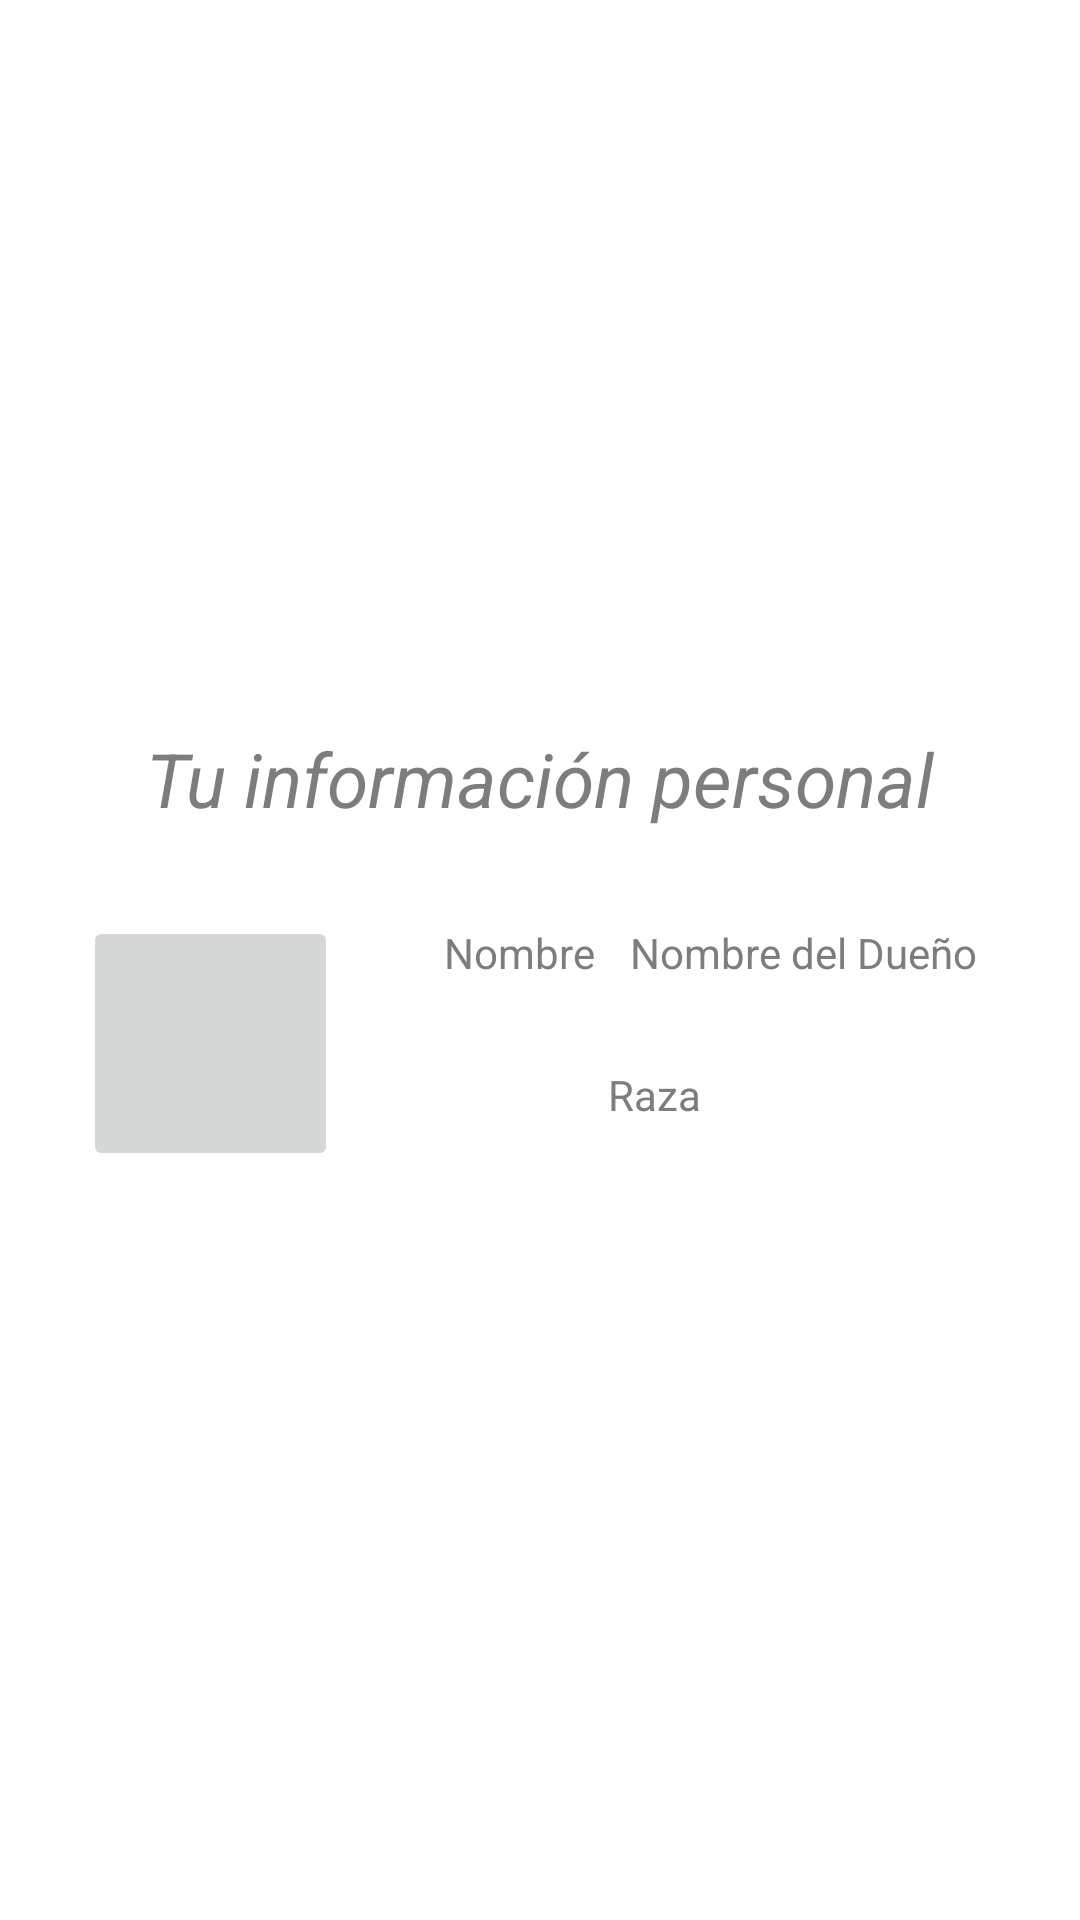

This screen was rendered from an Android layout file. Write that file and the resources it references.
<!-- AndroidManifest.xml: application theme Theme.PawPrints -->
<!-- res/layout/activity_profile.xml -->
<?xml version="1.0" encoding="utf-8"?>
<androidx.constraintlayout.widget.ConstraintLayout xmlns:android="http://schemas.android.com/apk/res/android"
    xmlns:app="http://schemas.android.com/apk/res-auto"
    xmlns:tools="http://schemas.android.com/tools"
    android:layout_width="match_parent"
    android:layout_height="match_parent"
    tools:context=".Profile">

    <TextView
        android:layout_width="wrap_content"
        android:layout_height="wrap_content"
        android:text="@string/tu_informaci_n_personal"
        app:layout_constraintBottom_toBottomOf="parent"
        app:layout_constraintTop_toTopOf="parent"
        app:layout_constraintRight_toRightOf="parent"
        app:layout_constraintLeft_toLeftOf="parent"
        app:layout_constraintVertical_bias="0.4"
        android:textColor="@color/Main_brown"
        android:textSize="25sp"
        android:textStyle="italic"
        />



    <ImageButton
        android:layout_width="85dp"
        android:layout_height="85dp"
        android:id="@+id/profilePicReg"
        app:layout_constraintLeft_toLeftOf="parent"
        app:layout_constraintRight_toRightOf="parent"
        app:layout_constraintBottom_toBottomOf="parent"
        app:layout_constraintTop_toTopOf="parent"
        app:layout_constraintVertical_bias="0.55"
        app:layout_constraintHorizontal_bias="0.1"
        android:src="@raw/cat"
        android:scaleType="fitCenter"
        />

    <TextView
        android:layout_width="wrap_content"
        android:layout_height="48dp"
        android:id="@+id/NombreReg"
        app:layout_constraintTop_toTopOf="parent"
        app:layout_constraintBottom_toBottomOf="parent"
        app:layout_constraintRight_toRightOf="parent"
        app:layout_constraintLeft_toRightOf="@+id/profilePicReg"
        app:layout_constraintVertical_bias="0.52"
        app:layout_constraintHorizontal_bias="0.18"
        android:text="@string/nombre"
        android:inputType="text"
        android:textColor="@color/Menu_brown"
        android:textColorHint="@color/Main_brown"
        />

    <TextView
        android:layout_width="wrap_content"
        android:layout_height="48dp"
        android:id="@+id/nomDueñoReg"
        app:layout_constraintTop_toTopOf="parent"
        app:layout_constraintBottom_toBottomOf="parent"
        app:layout_constraintRight_toRightOf="parent"
        app:layout_constraintLeft_toRightOf="@+id/NombreReg"
        app:layout_constraintVertical_bias="0.52"
        app:layout_constraintHorizontal_bias="0.25"
        android:text="@string/nombre_del_due_o"
        android:textColor="@color/Menu_brown"
        android:textColorHint="@color/Main_brown"
        />

    <TextView
        android:layout_width="48dp"
        android:layout_height="48dp"
        android:id="@+id/razaShow"
        app:layout_constraintTop_toTopOf="parent"
        app:layout_constraintBottom_toBottomOf="parent"
        app:layout_constraintRight_toRightOf="parent"
        app:layout_constraintLeft_toLeftOf="parent"
        app:layout_constraintVertical_bias="0.6"
        app:layout_constraintHorizontal_bias="0.65"
        android:text="@string/razaShow"
        android:textColor="@color/Menu_brown"
        android:textColorHint="@color/Main_brown"
        />


</androidx.constraintlayout.widget.ConstraintLayout>
<!-- resources referenced by this layout -->
<resources>
  <color name="Main_brown">#7d7d7d</color>
  <color name="Menu_brown">#7d7d7d</color>
  <string name="nombre">Nombre</string>
  <string name="nombre_del_due_o">Nombre del Dueño</string>
  <string name="razaShow">Raza</string>
  <string name="tu_informaci_n_personal">Tu información personal</string>
  <style name="Theme.PawPrints" parent="Theme.MaterialComponents.DayNight.DarkActionBar">
          
          <item name="colorPrimary">@color/purple_500</item>
          <item name="colorPrimaryVariant">@color/purple_700</item>
          <item name="colorOnPrimary">@color/white</item>
          
          <item name="colorSecondary">@color/teal_200</item>
          <item name="colorSecondaryVariant">@color/teal_700</item>
          <item name="colorOnSecondary">@color/black</item>
          
          <item name="android:statusBarColor">?attr/colorPrimaryVariant</item>
          
      </style>
  <color name="purple_500">#FF6200EE</color>
  <color name="purple_700">#FF3700B3</color>
  <color name="white">#FFFFFFFF</color>
  <color name="teal_200">#FF03DAC5</color>
  <color name="teal_700">#FF018786</color>
  <color name="black">#FF000000</color>
</resources>
